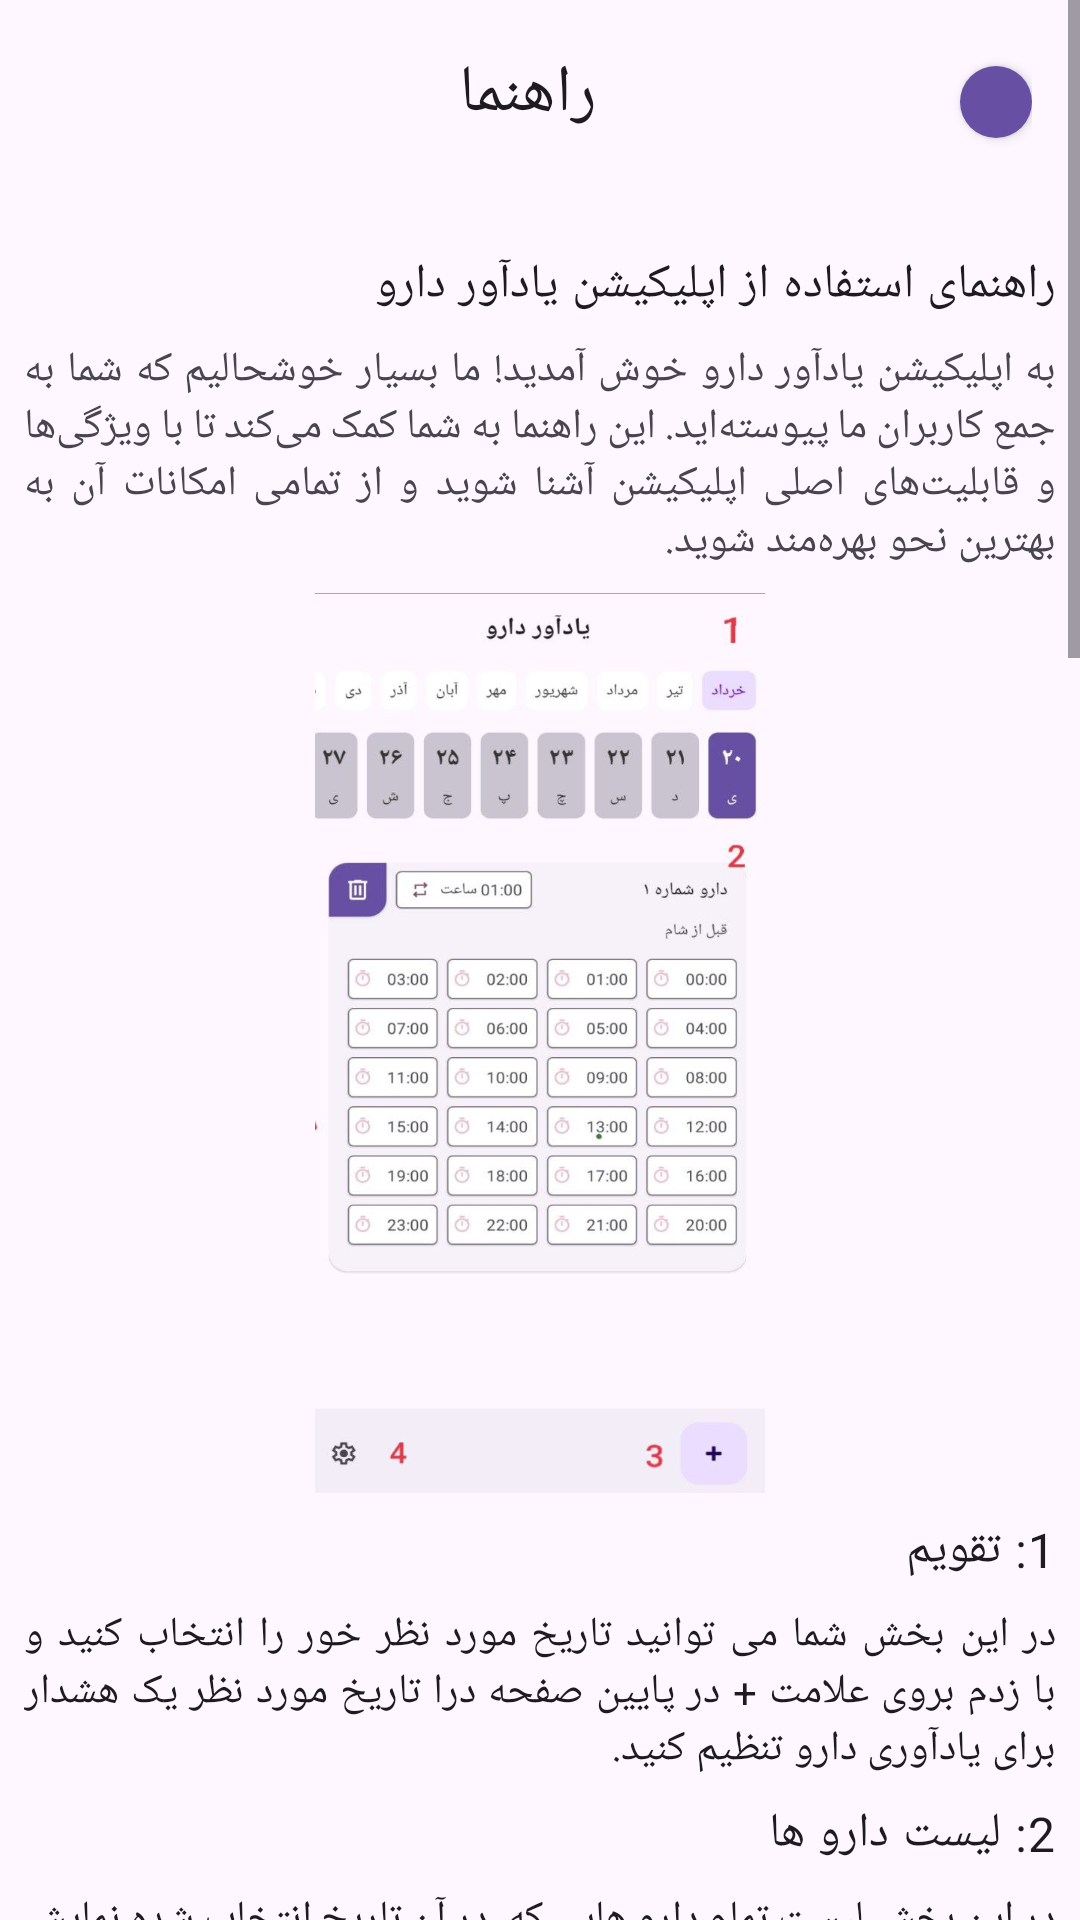

Produce the Android XML layout that renders to this screen, including the resource entries it uses.
<!-- AndroidManifest.xml: application theme Theme.PillReminder -->
<!-- res/layout/activity_guid.xml -->
<?xml version="1.0" encoding="utf-8"?>
<androidx.constraintlayout.widget.ConstraintLayout xmlns:android="http://schemas.android.com/apk/res/android"
    xmlns:app="http://schemas.android.com/apk/res-auto"
    xmlns:tools="http://schemas.android.com/tools"
    android:layout_width="match_parent"
    android:layout_height="match_parent"
    tools:context=".Activity.GuidActivity">

    <ScrollView
        android:layout_width="match_parent"
        android:layout_height="match_parent"
        app:layout_constraintBottom_toBottomOf="parent"
        app:layout_constraintEnd_toEndOf="parent"
        app:layout_constraintStart_toStartOf="parent"
        app:layout_constraintTop_toTopOf="parent">

        <LinearLayout
            android:layout_width="match_parent"
            android:layout_height="wrap_content"
            android:gravity="center"
            android:layoutDirection="rtl"
            android:orientation="vertical">

            <androidx.constraintlayout.widget.ConstraintLayout
                android:id="@+id/constraintLayout"
                android:layout_width="match_parent"
                android:layout_height="match_parent"
                android:orientation="horizontal"
                android:padding="16dp"
                app:layout_constraintEnd_toEndOf="parent"
                app:layout_constraintStart_toStartOf="parent"
                app:layout_constraintTop_toTopOf="parent">

                <TextView
                    android:id="@+id/textView3"
                    android:layout_width="0dp"
                    android:layout_height="wrap_content"
                    android:layout_marginStart="8dp"
                    android:gravity="center"
                    android:text="راهنما"
                    android:textAppearance="@style/TextAppearance.Material3.TitleLarge"
                    app:layout_constraintBottom_toBottomOf="@+id/backBtn"
                    app:layout_constraintEnd_toEndOf="parent"
                    app:layout_constraintStart_toStartOf="parent"
                    app:layout_constraintTop_toTopOf="parent" />

                <ImageView
                    android:id="@+id/backBtn"
                    android:layout_width="wrap_content"
                    android:layout_height="wrap_content"
                    android:layout_gravity="start"
                    android:background="@drawable/button_background"
                    android:clickable="true"
                    android:contentDescription="@string/app_name"
                    android:elevation="2dp"
                    android:focusable="true"
                    android:padding="12dp"
                    android:tint="@color/white"
                    app:layout_constraintBottom_toBottomOf="parent"
                    app:layout_constraintStart_toStartOf="parent"
                    app:layout_constraintTop_toTopOf="parent"
                    app:srcCompat="@drawable/ic_arrow_back"
                    tools:ignore="UseAppTint" />

            </androidx.constraintlayout.widget.ConstraintLayout>

            <TextView
                android:id="@+id/textView7"
                android:layout_width="match_parent"
                android:layout_height="wrap_content"
                android:layout_marginHorizontal="8dp"
                android:layout_marginTop="16dp"
                android:text="راهنمای استفاده از اپلیکیشن یادآور دارو "
                android:textAppearance="@style/TextAppearance.Material3.BodyLarge" />

            <TextView
                android:id="@+id/textView9"
                android:layout_width="match_parent"
                android:layout_height="wrap_content"
                android:layout_marginStart="8dp"
                android:layout_marginTop="8dp"
                android:layout_marginEnd="8dp"
                android:justificationMode="inter_word"
                android:text="به اپلیکیشن یادآور دارو خوش آمدید! ما بسیار خوشحالیم که شما به جمع کاربران ما پیوسته‌اید. این راهنما به شما کمک می‌کند تا با ویژگی‌ها و قابلیت‌های اصلی اپلیکیشن آشنا شوید و از تمامی امکانات آن به بهترین نحو بهره‌مند شوید." />

            <ImageView
                android:id="@+id/imageView"
                android:layout_width="150dp"
                android:layout_height="300dp"
                android:layout_marginTop="8dp"
                android:scaleType="fitXY"
                app:srcCompat="@drawable/image_1" />

            <TextView
                android:id="@+id/textView10"
                android:layout_width="match_parent"
                android:layout_height="wrap_content"
                android:layout_marginStart="8dp"
                android:layout_marginTop="8dp"
                android:layout_marginEnd="8dp"
                android:text="1: تقویم"
                android:textAppearance="@style/TextAppearance.Material3.BodyLarge"
                tools:layout_marginTop="8dp" />

            <TextView
                android:id="@+id/textView11"
                android:layout_width="match_parent"
                android:layout_height="wrap_content"
                android:layout_marginStart="8dp"
                android:layout_marginTop="8dp"
                android:layout_marginEnd="8dp"
                android:justificationMode="inter_word"
                android:text="در این بخش شما می توانید تاریخ مورد نظر خور را انتخاب کنید و با زدم بروی علامت + در پایین صفحه درا تاریخ مورد نظر یک هشدار برای یادآوری دارو تنظیم کنید."
                android:textAppearance="@style/TextAppearance.Material3.BodyMedium" />

            <TextView
                android:id="@+id/textView12"
                android:layout_width="match_parent"
                android:layout_height="wrap_content"
                android:layout_marginStart="8dp"
                android:layout_marginTop="8dp"
                android:layout_marginEnd="8dp"
                android:text="2: لیست دارو ها"
                android:textAppearance="@style/TextAppearance.Material3.BodyLarge" />

            <TextView
                android:id="@+id/textView13"
                android:layout_width="match_parent"
                android:layout_height="wrap_content"
                android:layout_marginStart="8dp"
                android:layout_marginTop="8dp"
                android:layout_marginEnd="8dp"
                android:justificationMode="inter_word"
                android:text="در این بخش لیست تمام دارو هایی که  در آن تاریخ انتخاب شده نمایش داده می شود."
                android:textAppearance="@style/TextAppearance.Material3.BodyMedium" />

            <TextView
                android:id="@+id/textView14"
                android:layout_width="match_parent"
                android:layout_height="wrap_content"
                android:layout_marginStart="8dp"
                android:layout_marginTop="8dp"
                android:text="3: افزودن یادآور"
                android:textAppearance="@style/TextAppearance.Material3.BodyLarge" />

            <TextView
                android:id="@+id/textView15"
                android:layout_width="match_parent"
                android:layout_height="wrap_content"
                android:layout_marginStart="8dp"
                android:layout_marginTop="8dp"
                android:layout_marginEnd="8dp"
                android:text="با فشردن علامت + وارد صفحه افزودن یادآور دارو می شود."
                android:textAppearance="@style/TextAppearance.Material3.BodyMedium" />

            <ImageView
                android:id="@+id/imageView3"
                android:layout_width="200dp"
                android:layout_height="450dp"
                android:layout_marginTop="8dp"
                android:adjustViewBounds="true"
                android:scaleType="fitXY"
                app:srcCompat="@drawable/image_2" />

            <TextView
                android:id="@+id/textView16"
                android:layout_width="match_parent"
                android:layout_height="wrap_content"
                android:layout_marginStart="8dp"
                android:layout_marginTop="8dp"
                android:layout_marginEnd="8dp"
                android:justificationMode="inter_word"
                android:text="در این صفحه شما می تونید یک هشدار برای یادآوری زمان مصرف دارو تنظیم کنید.\n
دارو: در این بخش می توانید نام دارو و یک توضیح برای نحوه مصرف دارو تنظیم کنید.\n
زمان یادآوری: در این بخش باید بازه تکراری هشدار را تنظیم کنید به عنوان مثال هر 8 ساعت\n
توجه داشته باشید زمان یادآوری نمی تواند کمتر از 1 ساعت یعنی 00:59 تنظیم شود.\n
در این بخش تاریخ شروع را که در صفحه قبل انتخاب کرده اید نمایش می دهدو همچنین میتوانید ساعت شروع هشدارها را تنظیم نمایید.\n
در بخش زنگ هشدار شما می توانید برای هشداری که تنظیم کرده اید اهنگ هر دارو را متفاوت تنظیم کنید.\n
در قسمت زمان بدی شما می توانید یک دارو را به صورت ادامه دار(به مدت 60 روز)تنظیک کنید با با استفاده از گزینه مدت محدود در بازه 1 تا 15 روز مدت زمان اجرای هشدار را تنظیم نمایید."
                android:textAppearance="@style/TextAppearance.Material3.BodyMedium" />

            <TextView
                android:id="@+id/textView19"
                android:layout_width="match_parent"
                android:layout_height="wrap_content"
                android:layout_marginStart="8dp"
                android:layout_marginTop="8dp"
                android:layout_marginEnd="8dp"
                android:layout_marginRight="8dp"
                android:text="4: تنظیمات"
                android:textAppearance="@style/TextAppearance.Material3.BodyLarge"
                app:layout_constraintEnd_toEndOf="parent" />

            <ImageView
                android:id="@+id/imageView4"
                android:layout_width="150dp"
                android:layout_height="300dp"
                android:layout_marginTop="8dp"
                android:adjustViewBounds="true"
                android:scaleType="fitXY"
                app:srcCompat="@drawable/image_3" />

            <TextView
                android:id="@+id/textView20"
                android:layout_width="match_parent"
                android:layout_height="wrap_content"
                android:layout_margin="8dp"
                android:justificationMode="inter_word"
                android:text="مهم ترین بخش ها در این صفحه تنظیم تعویق است که شما میتوانید یک عدد بین 1 تا 15 دقیقه برای تعویق هشدار تنظیم کنید.\n
بخش مهم دیگه ارسال پیامک است که می توانید با فعال کردن گزینه ارسال پیام و وارد کردن شماره زمان ارسال هر هشدار یک پیامک به شماره ای که وارد کرده اید ارسال می شود."
                android:textAppearance="@style/TextAppearance.Material3.BodyMedium" />

        </LinearLayout>
    </ScrollView>
</androidx.constraintlayout.widget.ConstraintLayout>
<!-- resources referenced by this layout -->
<resources>
  <!-- drawable button_background (drawable) -->
  <?xml version="1.0" encoding="utf-8"?>
  <selector xmlns:android="http://schemas.android.com/apk/res/android">
  
      <item>
          <shape android:shape="oval">
              <solid android:color="?attr/colorPrimary"/>
          </shape>
      </item>
  
  </selector>
  <!-- drawable image_1: jpg bitmap (drawable, 69931 bytes) -->
  <!-- drawable image_2: jpg bitmap (drawable, 37944 bytes) -->
  <!-- drawable image_3: jpg bitmap (drawable, 31167 bytes) -->
  <string name="app_name">یادآور دارو</string>
  <style name="Theme.PillReminder" parent="Base.Theme.PillReminder" />
  <style name="Base.Theme.PillReminder" parent="Theme.Material3.Light.NoActionBar">
          
          
      </style>
  <!-- not gathered from this repository: default colours our renderer supplied (Android Studio template values) -->
  <color name="white">#FFFFFFFF</color>
</resources>
